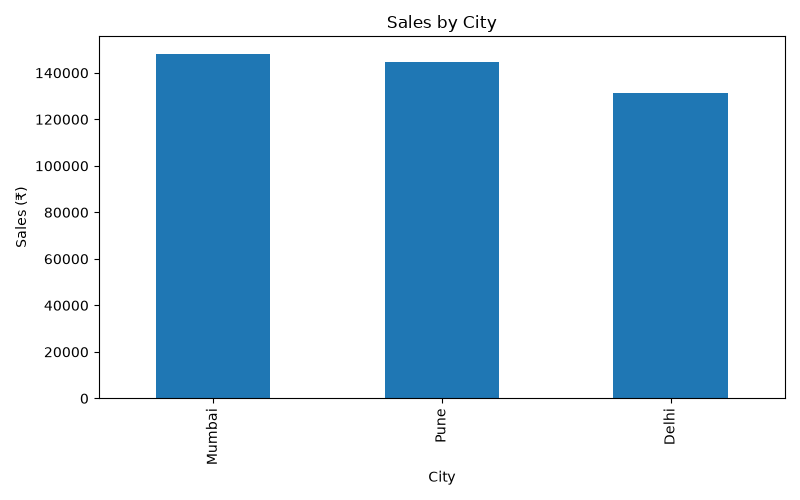

Data behind this chart, as committed beside it:
city, sales
Mumbai, 148282
Pune, 144755
Delhi, 131203
